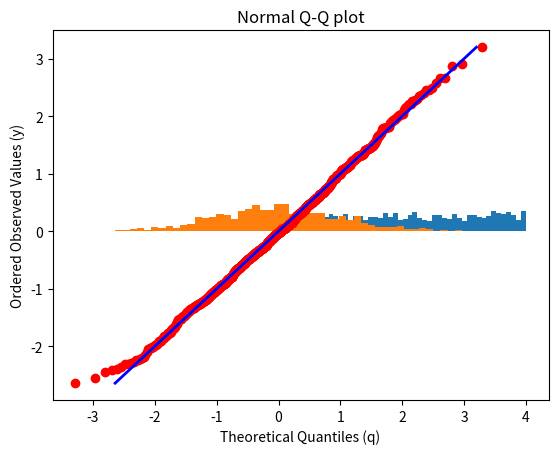

This chart was generated by the following Python code:
# -*- coding: utf-8 -*-
"""
Created on Sat Sep 21 11:46:34 2019

[redacted]
"""

import numpy as np
from scipy.stats import norm
import matplotlib.pyplot as plt 


"""
用蒙特卡罗方法来验证中心极限定理
"""

n = 1000
N = 1000
a = 0
b = 4
mu = (a+b)/2
sigma = np.sqrt((b-a)**2/12)
sam_m = []

np.random.seed(123)
for _ in range(0, N):
    sample = np.round(np.random.uniform(a, b, n), 4)
    smean = np.round((sum(sample)-n*mu)/(sigma*np.sqrt(n)), 4)
    sam_m.append(smean)

plt.hist(sample, 50, density = True) 
plt.show()
   
plt.hist(sam_m, 50, density = True) 
plt.show()

"""
Q-Q plot
"""
sam_m.sort()
prob = (np.arange(N)+1/2)/N
q = np.round(norm.ppf(prob, 0, 1), 4) 
plt.scatter(x = q, y = sam_m, color = 'red')
# Add a 45-degree reference line
plt.plot([sam_m[0], sam_m[N-1]], [sam_m[0], sam_m[N-1]], color = 'blue', 
         linewidth = 2)
plt.xlabel('Theoretical Quantiles (q)')
plt.ylabel('Ordered Observed Values (y)' )
plt.title('Normal Q-Q plot')
plt.show()
